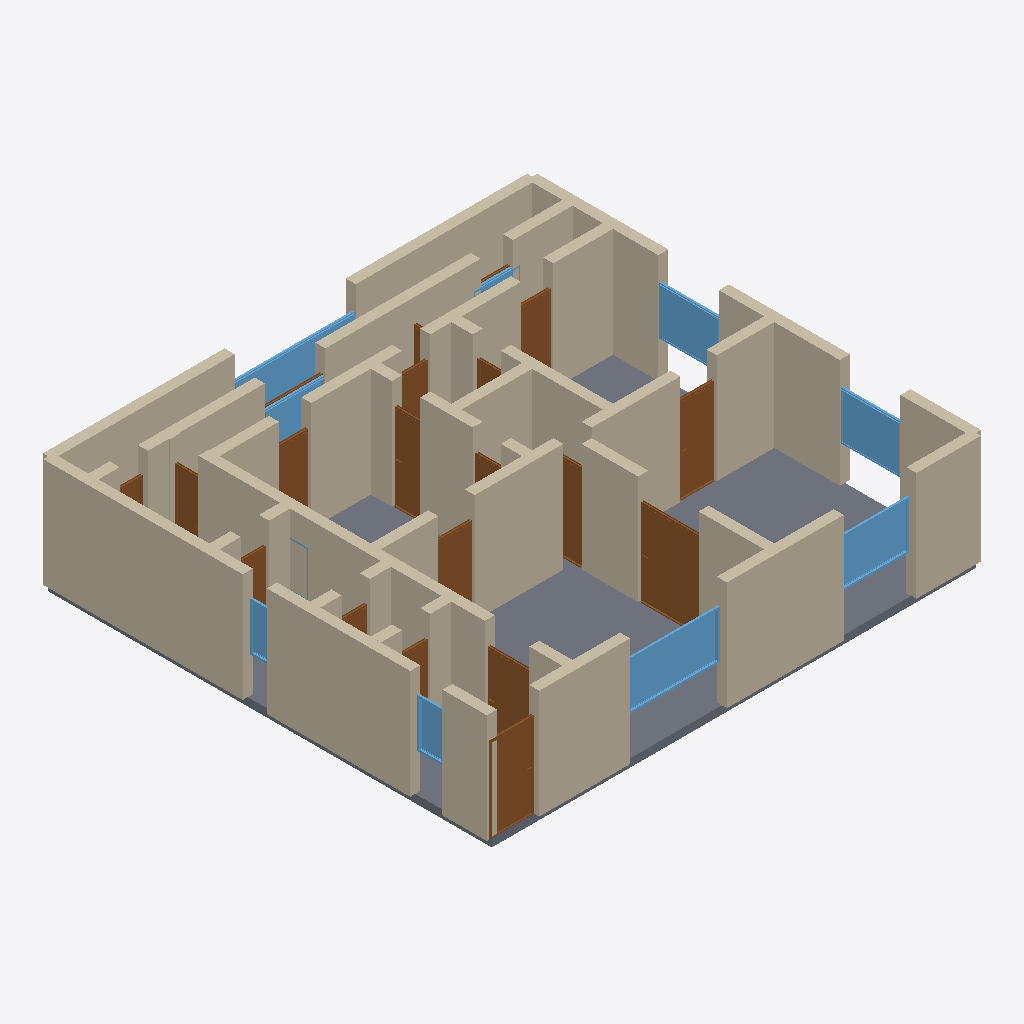
Isometric view of an IFC building model (IFC-SPF (STEP), schema IFC4, length unit metre), seen from the south-west, elements coloured by IFC class: 54 walls (beige), 20 doors (brown), 10 windows (light blue), 1 slab (grey).
Extent 12.2 m × 11.2 m × 2.9 m (x, y, z). Storeys (1): Ground Floor at 0.00 m. Elements (86): 55 IfcWall, 20 IfcDoor, 10 IfcWindow, 1 IfcSlab.

HEADER;
FILE_DESCRIPTION(('ViewDefinition[DesignTransferView]'),'2;1');
FILE_NAME('/dev/null','2026-05-05T21:11:59+05:30',(''),(''),'IfcOpenShell 0.8.5','IfcOpenShell 0.8.5','Nobody');
FILE_SCHEMA(('IFC4'));
ENDSEC;
DATA;
#1=IFCPROJECT('17Gxk1P3vE9Q9f0rpQdJfx',$,'A Toronto King West 3-bed condo modern — high-rise downtown ',$,$,$,$,(#10),#5);
#12=IFCSITE('1uIKqWE1L05gytJe2UdKE_',$,'Site',$,$,$,$,$,$,$,$,$,$,$);
#13=IFCBUILDING('05I0H6_3f9eh2Ix4AIV4dc',$,'Building',$,$,$,$,$,$,$,$,$);
#16=IFCBUILDINGSTOREY('3EYEM3RYbCFws4ps02lC0H',$,'Ground Floor',$,$,#22,$,$,$,$);
#3823=IFCSLAB('1TF_KUIab5MfFOX5KgKQIC',$,'Floor',$,$,#3840,#3835,$,.FLOOR.);
#200=IFCWALL('3WsYdN9Jn0bRhfGoOKRli5',$,'Exterior Wall',$,$,#221,#216,$,$);
#222=IFCWALL('26CLQaP6P9$fjRsnkWXcBz',$,'Exterior Wall',$,$,#243,#238,$,$);
#46=IFCWALL('15orJpRzPFp9ugbmVtzIhZ',$,'Exterior Wall',$,$,#67,#62,$,$);
#23=IFCWALL('0ak$taLk10Mxp$N0uoyR19',$,'Exterior Wall',$,$,#45,#39,$,$);
#112=IFCWALL('2cgGQtR$r29RR3XkOuJSv9',$,'Exterior Wall',$,$,#133,#128,$,$);
#68=IFCWALL('3r$LbBa0b0pvL$HnbaIIYG',$,'Exterior Wall',$,$,#89,#84,$,$);
#156=IFCWALL('1eXHJ0ceXEr8ZSCsR0yQFB',$,'Exterior Wall',$,$,#177,#172,$,$);
#398=IFCWALL('36pPEtY0nEWQYNbtYSasE_',$,'Interior Wall',$,$,#419,#414,$,$);
#134=IFCWALL('2$A00c8Xz68ep6TYnQZa3B',$,'Exterior Wall',$,$,#155,#150,$,$);
#772=IFCWALL('11jPNismjC7f$ptRX3VUpL',$,'Interior Wall',$,$,#793,#788,$,$);
#882=IFCWALL('0esSQFydv4YfDUmur48see',$,'Interior Wall',$,$,#903,#898,$,$);
#530=IFCWALL('0X1fY0VVTCdQlIPqT5tQew',$,'Interior Wall',$,$,#551,#546,$,$);
#178=IFCWALL('19AfaXpj90Helfx9FlxbOC',$,'Exterior Wall',$,$,#199,#194,$,$);
#376=IFCWALL('2tCGX1Gd50vRT4IKxSv3lX',$,'Interior Wall',$,$,#397,#392,$,$);
#244=IFCWALL('1ZmbclRyz8CPe7C_PUvWLy',$,'Exterior Wall',$,$,#265,#260,$,$);
#552=IFCWALL('2XSNhWbXD3AASkP$5F6X9r',$,'Interior Wall',$,$,#573,#568,$,$);
#618=IFCWALL('0thRahsr17ZBr7qLI3A4g1',$,'Interior Wall',$,$,#639,#634,$,$);
#1574=IFCDOOR('1RYc$YHH1CGvZ7VdcOuMfT',$,'Door',$,$,#1658,#1653,$,2.1,1.5,$,$,$);
#2934=IFCWINDOW('2YEBqSgYTCWwHjSbTs55UW',$,'Window',$,$,#2988,#2983,$,1.2,2.4,$,$,$);
#1058=IFCWALL('2sZVF$IiD1YPiUoIbDtb09',$,'Interior Wall',$,$,#1079,#1074,$,$);
#816=IFCWALL('06nybK7dbC3Q1q$1EvMZU6',$,'Interior Wall',$,$,#837,#832,$,$);
#838=IFCWALL('1qh0U$XWr3nRLYLkg_B4_K',$,'Interior Wall',$,$,#859,#854,$,$);
#860=IFCWALL('1ul_J$b5DEJgiPvJ6AiOmJ',$,'Interior Wall',$,$,#881,#876,$,$);
#1080=IFCWALL('1f1xLnmYD6Choor$UM6rhZ',$,'Interior Wall',$,$,#1101,#1096,$,$);
#1234=IFCDOOR('2rvpGRye5BEOVFgjJ_QIYw',$,'Door',$,$,#1318,#1313,$,2.1,1.1,$,$,$);
#1146=IFCWALL('0QbNkkwzn5juvKRqnZYIuo',$,'Interior Wall',$,$,#1167,#1162,$,$);
#2989=IFCWINDOW('3gjS7d28D6FhNbqC3Ixz6q',$,'Window',$,$,#3043,#3038,$,1.2,1.8,$,$,$);
#354=IFCWALL('0L39dNYHTB0vHenoj0bRnG',$,'Interior Wall',$,$,#375,#370,$,$);
#288=IFCWALL('0VmsRDK3vDcuhQi8kE5eft',$,'Interior Wall',$,$,#309,#304,$,$);
#442=IFCWALL('19VAdYNVD9fR$k9Dy__FLY',$,'Interior Wall',$,$,#463,#458,$,$);
#1829=IFCDOOR('2fl3RevsnENhkOTk0FiLdU',$,'Door',$,$,#1913,#1908,$,2.1,0.9,$,$,$);
#750=IFCWALL('28YIlOzFP7cxiiWOiX$IQE',$,'Interior Wall',$,$,#771,#766,$,$);
#90=IFCWALL('0X0zYI5sLBzuWilb1TTJNL',$,'Exterior Wall',$,$,#111,#106,$,$);
#3044=IFCWINDOW('0piZKo$Ef8Fes2S2A0iHWv',$,'Window',$,$,#3098,#3093,$,1.2,1.5,$,$,$);
#904=IFCWALL('07sCVlFAn6XuJdjS3u7FmZ',$,'Interior Wall',$,$,#925,#920,$,$);
#728=IFCWALL('2mKCF$VTXAaOTo6_h$evsu',$,'Interior Wall',$,$,#749,#744,$,$);
#3154=IFCWINDOW('0_uDIKDfb2tQ$X9HRnX2lF',$,'Window',$,$,#3208,#3203,$,1.2,1.5,$,$,$);
#706=IFCWALL('2DJhJWvez3oxylI7qbo1b8',$,'Interior Wall',$,$,#727,#722,$,$);
#1168=IFCWALL('2bo$a6ewTADelktIPw_The',$,'Interior Wall',$,$,#1189,#1184,$,$);
#3319=IFCWINDOW('2ExPZGMbP78Pm7Vh$lqfIb',$,'Window',$,$,#3373,#3368,$,1.2,3.0,$,$,$);
#794=IFCWALL('3XcWdyUbPCFPN_VjZaE_yu',$,'Interior Wall',$,$,#815,#810,$,$);
#464=IFCWALL('2j56Li$F19dxkvjODa59xr',$,'Interior Wall',$,$,#485,#480,$,$);
#1319=IFCDOOR('2KfUk_B5z1VRAW2C0VF8eH',$,'Door',$,$,#1403,#1398,$,2.1,1.1,$,$,$);
#420=IFCWALL('0gZzQQK1D4qAjSeFxRPZqz',$,'Interior Wall',$,$,#441,#436,$,$);
#2084=IFCDOOR('19lcFt_eP6TPH6myfYMG3N',$,'Door',$,$,#2168,#2163,$,2.1,0.7,$,$,$);
#310=IFCWALL('06WajlMg96q9a7bpjf_ujl',$,'Interior Wall',$,$,#331,#326,$,$);
#1659=IFCDOOR('2SLz9WqKD2J8B1RPW_0Gip',$,'Door',$,$,#1743,#1738,$,2.1,0.9,$,$,$);
#640=IFCWALL('3pBd2ZY9r8oQC4HlNYGEPH',$,'Interior Wall',$,$,#661,#656,$,$);
#1212=IFCWALL('29Jk8DObj84B3chHIsY6E_',$,'Interior Wall',$,$,#1233,#1228,$,$);
#926=IFCWALL('0PKUZlo0jDoAAemfKchE5J',$,'Interior Wall',$,$,#947,#942,$,$);
#970=IFCWALL('3S6GgOSgfCOhCchQ1h6kqS',$,'Interior Wall',$,$,#991,#986,$,$);
#1744=IFCDOOR('01gy0XiJ16gQbEuVHGk0Tc',$,'Door',$,$,#1828,#1823,$,2.1,0.7,$,$,$);
#2424=IFCDOOR('1fh5G59Zv3_QF_JkDwYan2',$,'Door',$,$,#2508,#2503,$,2.1,0.8,$,$,$);
#2254=IFCDOOR('3HShCgp_H2XwCtKtprREmy',$,'Door',$,$,#2338,#2333,$,2.1,0.8,$,$,$);
#574=IFCWALL('0xlT8TRvv5FOX2qRFCI2TA',$,'Interior Wall',$,$,#595,#590,$,$);
#3429=IFCWINDOW('3LGZpK2qX6axAXBjX4HaXL',$,'Window',$,$,#3483,#3478,$,1.2,0.8,$,$,$);
#2594=IFCDOOR('0g_UH78Qj4iONHGVaD$SOw',$,'Door',$,$,#2678,#2673,$,2.1,0.7,$,$,$);
#3209=IFCWINDOW('3qjSodQcj0VONw7cnjcfR$',$,'Window',$,$,#3263,#3258,$,1.2,1.5,$,$,$);
#2339=IFCDOOR('3De0Ii06L6kQ$4mqtWVv4Y',$,'Door',$,$,#2423,#2418,$,2.1,0.7,$,$,$);
#508=IFCWALL('2ss4kwRXf0_f1vl9ervwY5',$,'Interior Wall',$,$,#529,#524,$,$);
#266=IFCWALL('2khP_qdp58tPSh$8Sz1RHG',$,'Interior Wall',$,$,#287,#282,$,$);
#3374=IFCWINDOW('1a_Iku3$D2wh_HuUwXXFc3',$,'Window',$,$,#3428,#3423,$,1.2,0.6,$,$,$);
#2169=IFCDOOR('1bXC$ONdP6_ulevFe8jv4s',$,'Door',$,$,#2253,#2248,$,2.1,0.7,$,$,$);
#1404=IFCDOOR('2E$gCj89z1ZRQqJRCNtXGc',$,'Door',$,$,#1488,#1483,$,2.1,0.7,$,$,$);
#1102=IFCWALL('1805KbxQjAYfziDgmI$nGJ',$,'Interior Wall',$,$,#1123,#1118,$,$);
#596=IFCWALL('2v0oZp_tnAju4gQ9lap5HA',$,'Interior Wall',$,$,#617,#612,$,$);
#948=IFCWALL('1AULcpbK1E6uzZiyypPYYU',$,'Interior Wall',$,$,#969,#964,$,$);
#992=IFCWALL('1apES5gpn6$e$ZhrDbK39k',$,'Interior Wall',$,$,#1013,#1008,$,$);
#332=IFCWALL('1GdRVZ7ZP8ZP_SL9W4lwpu',$,'Interior Wall',$,$,#353,#348,$,$);
#1190=IFCWALL('0pwBJQmJrEiQcDrm8w18cx',$,'Interior Wall',$,$,#1211,#1206,$,$);
#1124=IFCWALL('0U0T6c1ZvFWOS5_Ak1WSZP',$,'Interior Wall',$,$,#1145,#1140,$,$);
#662=IFCWALL('2_jAM1wSvBYOEr6d3XjCMK',$,'Interior Wall',$,$,#683,#678,$,$);
#684=IFCWALL('0OCLq4H3v0fvmZAOJKXstZ',$,'Interior Wall',$,$,#705,#700,$,$);
#1914=IFCDOOR('3tBJaA9hr9BOhjRnMuN7nb',$,'Door',$,$,#1998,#1993,$,2.1,0.7,$,$,$);
#1999=IFCDOOR('2XHpM5twr8K91tTQWKR4sz',$,'Door',$,$,#2083,#2078,$,2.1,0.7,$,$,$);
#1489=IFCDOOR('0$BQWOVw94IBCkaxKWVG8R',$,'Door',$,$,#1573,#1568,$,2.1,0.7,$,$,$);
#2849=IFCDOOR('1ZcKUjNhn8NBcsqQ_4njGh',$,'Door',$,$,#2933,#2928,$,2.1,0.7,$,$,$);
#3264=IFCWINDOW('1fJBUsynnFzfczmoDy0bN6',$,'Window',$,$,#3318,#3313,$,1.2,1.2,$,$,$);
#486=IFCWALL('1Wl$fAkBT35QSsUX_KLXK4',$,'Interior Wall',$,$,#507,#502,$,$);
#2509=IFCDOOR('1rnO7VLwH5Cfulx4K1vFvl',$,'Door',$,$,#2593,#2588,$,2.1,0.8,$,$,$);
#2679=IFCDOOR('1O7tzAMP56N9rdhYnoIyEC',$,'Door',$,$,#2763,#2758,$,2.1,1.5,$,$,$);
#2764=IFCDOOR('0Rdmc34CTDmeeMCr5hCGVF',$,'Door',$,$,#2848,#2843,$,2.1,0.8,$,$,$);
#3099=IFCWINDOW('1VvfcofgD4_eHyH56Y$EOx',$,'Window',$,$,#3153,#3148,$,1.2,1.2,$,$,$);
#1036=IFCWALL('3XOa6fJfzB$Bpts2TeaqMe',$,'Interior Wall',$,$,#1057,#1052,$,$);
ENDSEC;
